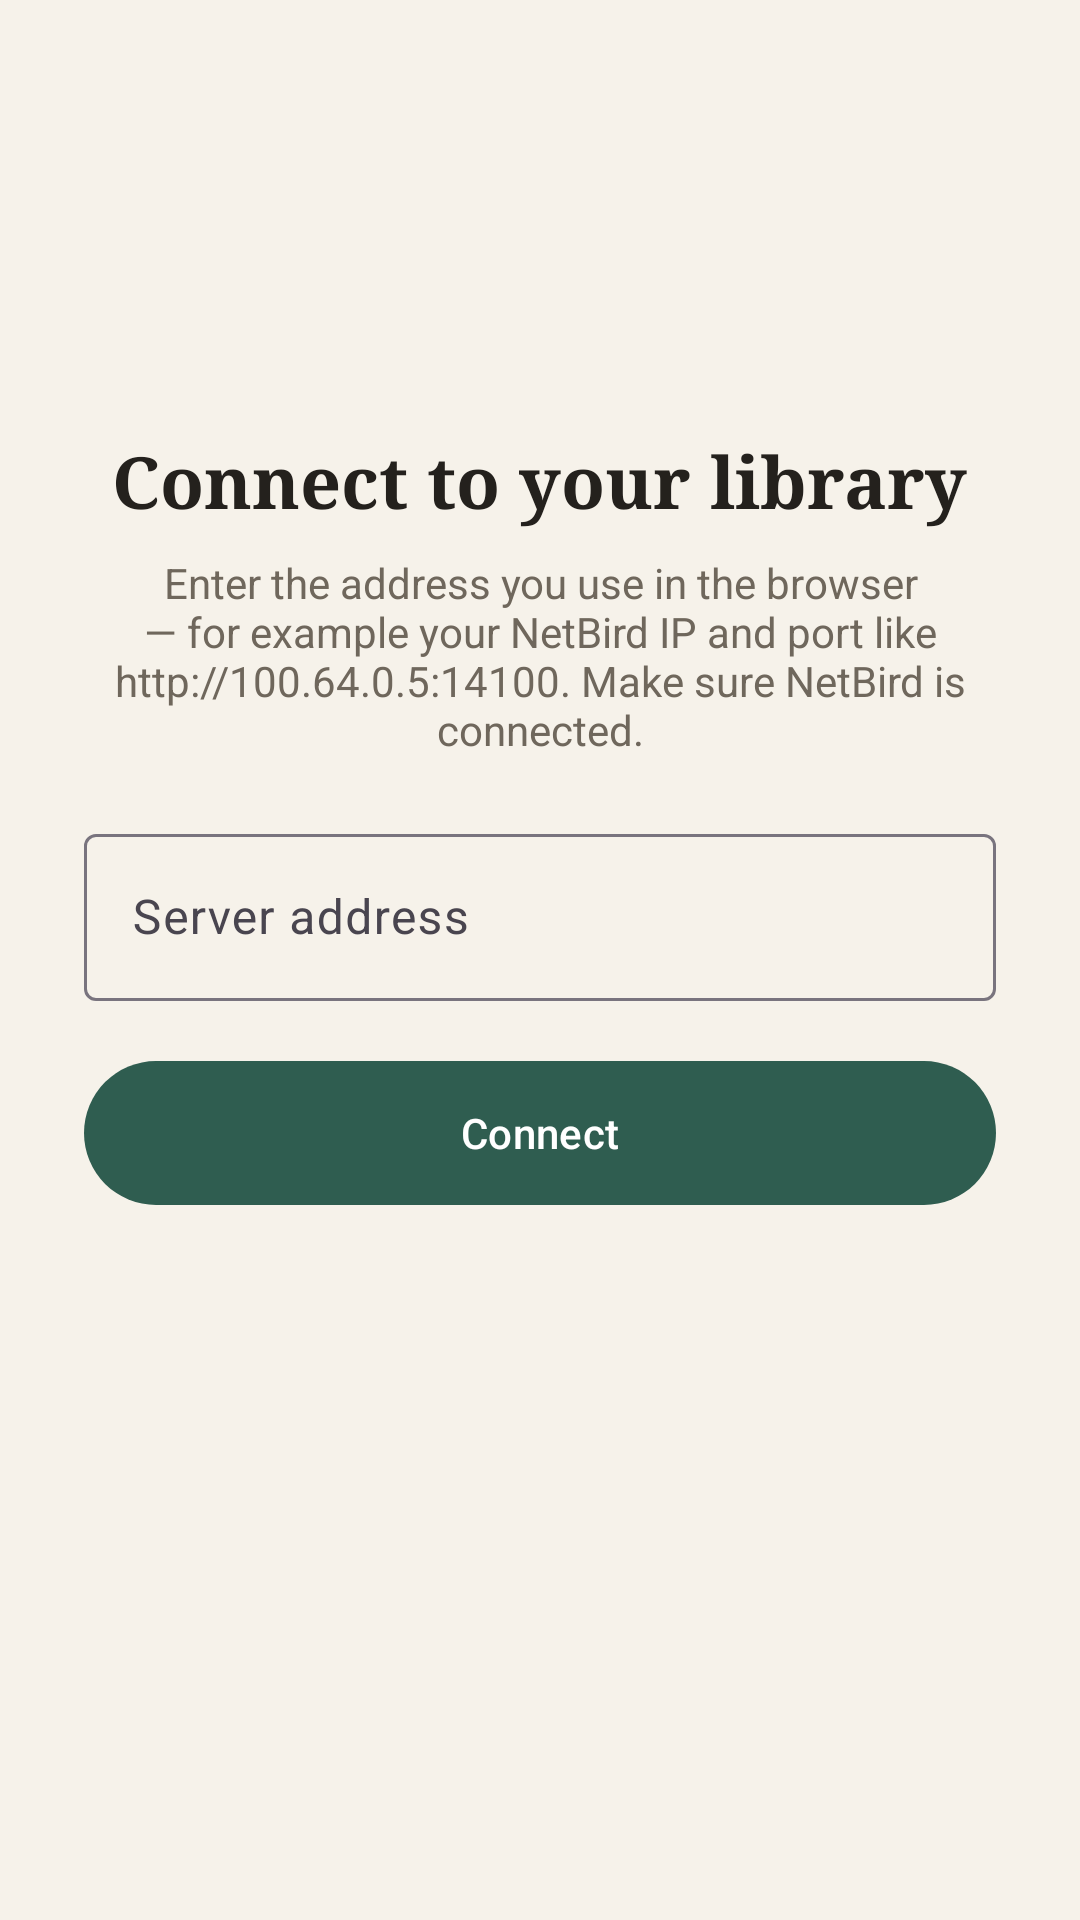

Android layout source for this screen:
<!-- AndroidManifest.xml: application theme Theme.MyLib -->
<!-- res/layout/activity_setup.xml -->
<?xml version="1.0" encoding="utf-8"?>
<ScrollView xmlns:android="http://schemas.android.com/apk/res/android"
    android:layout_width="match_parent"
    android:layout_height="match_parent"
    android:background="@color/bg"
    android:fillViewport="true">

    <LinearLayout
        android:layout_width="match_parent"
        android:layout_height="wrap_content"
        android:gravity="center_horizontal"
        android:orientation="vertical"
        android:padding="28dp">

        <ImageView
            android:layout_width="72dp"
            android:layout_height="72dp"
            android:layout_marginTop="32dp"
            android:contentDescription="@null"
            android:src="@mipmap/ic_launcher" />

        <TextView
            android:layout_width="wrap_content"
            android:layout_height="wrap_content"
            android:layout_marginTop="12dp"
            android:fontFamily="serif"
            android:text="@string/setup_title"
            android:textColor="@color/text"
            android:textSize="24sp"
            android:textStyle="bold" />

        <TextView
            android:layout_width="match_parent"
            android:layout_height="wrap_content"
            android:layout_marginTop="8dp"
            android:layout_marginBottom="20dp"
            android:gravity="center"
            android:text="@string/setup_help"
            android:textColor="@color/muted" />

        <com.google.android.material.textfield.TextInputLayout
            style="@style/Widget.Material3.TextInputLayout.OutlinedBox"
            android:layout_width="match_parent"
            android:layout_height="wrap_content"
            android:hint="@string/server_address">

            <com.google.android.material.textfield.TextInputEditText
                android:id="@+id/server"
                android:layout_width="match_parent"
                android:layout_height="wrap_content"
                android:inputType="textUri"
                android:imeOptions="actionGo" />
        </com.google.android.material.textfield.TextInputLayout>

        <TextView
            android:id="@+id/error"
            android:layout_width="match_parent"
            android:layout_height="wrap_content"
            android:layout_marginTop="12dp"
            android:textColor="@color/danger"
            android:visibility="gone" />

        <com.google.android.material.button.MaterialButton
            android:id="@+id/connect"
            android:layout_width="match_parent"
            android:layout_height="56dp"
            android:layout_marginTop="16dp"
            android:text="@string/connect" />

        <ProgressBar
            android:id="@+id/progress"
            android:layout_width="wrap_content"
            android:layout_height="wrap_content"
            android:layout_marginTop="16dp"
            android:visibility="gone" />
    </LinearLayout>
</ScrollView>
<!-- resources referenced by this layout -->
<resources>
  <color name="bg">#F6F2EA</color>
  <color name="danger">#B23B3B</color>
  <color name="muted">#6F675C</color>
  <color name="text">#24211D</color>
  <string name="connect">Connect</string>
  <string name="server_address">Server address</string>
  <string name="setup_help">Enter the address you use in the browser — for example your NetBird IP and port like http://100.64.0.5:14100. Make sure NetBird is connected.</string>
  <string name="setup_title">Connect to your library</string>
  <style name="Theme.MyLib" parent="Theme.Material3.DayNight.NoActionBar">
          <item name="colorPrimary">@color/primary</item>
          <item name="colorOnPrimary">@color/on_primary</item>
          <item name="colorSecondary">@color/accent</item>
          <item name="android:colorBackground">@color/bg</item>
          <item name="colorSurface">@color/surface</item>
          <item name="android:statusBarColor">@color/surface</item>
          <item name="android:navigationBarColor">@color/surface</item>
          <item name="android:windowLightStatusBar">@bool/light_bars</item>
      </style>
  <color name="primary">#2F5D50</color>
  <color name="on_primary">#FFFFFF</color>
  <color name="accent">#C8862A</color>
  <color name="surface">#FFFDF9</color>
</resources>
